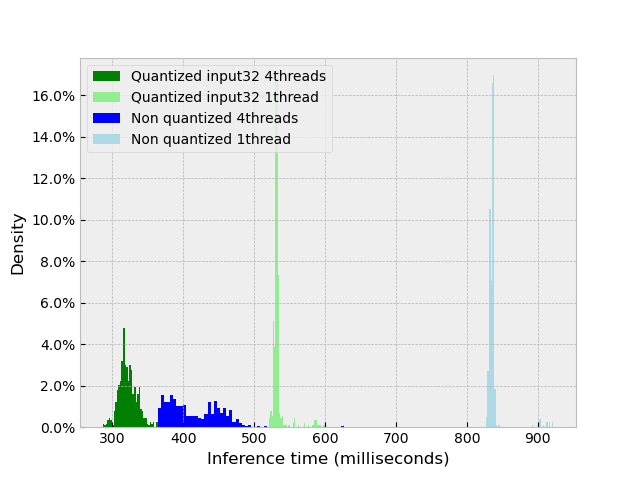

Values plotted in this chart, from the file beside it:
quantized_input32_4threads, non_quantized_4threads, quantized_input32_1thread, non_quantized_1thread
384, 460, 599, 908
337, 423, 532, 841
314, 431, 531, 835
318, 397, 531, 831
326, 393, 532, 837
313, 402, 534, 835
313, 407, 531, 836
303, 389, 532, 830
326, 461, 528, 838
320, 433, 536, 837
310, 415, 527, 838
338, 444, 532, 831
312, 370, 529, 833
340, 452, 534, 836
314, 478, 528, 837
340, 389, 532, 836
318, 384, 530, 834
314, 383, 530, 839
308, 371, 528, 836
331, 467, 531, 833
314, 368, 530, 835
310, 465, 532, 838
313, 404, 532, 837
325, 398, 530, 834
342, 392, 531, 833
356, 443, 532, 840
336, 445, 530, 837
325, 450, 530, 836
327, 380, 533, 831
315, 391, 531, 837
397, 482, 584, 913
336, 466, 533, 837
334, 399, 530, 831
321, 485, 532, 836
344, 433, 531, 838
332, 434, 528, 836
312, 410, 532, 832
325, 445, 533, 834
338, 438, 532, 836
313, 382, 534, 837
314, 440, 533, 832
331, 448, 532, 830
305, 373, 533, 837
328, 368, 531, 836
332, 381, 534, 836
337, 450, 529, 835
310, 425, 533, 836
315, 451, 531, 835
329, 415, 530, 836
317, 398, 533, 834
333, 383, 529, 837
335, 379, 531, 837
320, 416, 534, 836
317, 445, 534, 831
320, 371, 532, 837
316, 448, 531, 836
319, 403, 534, 835
336, 386, 533, 832
330, 437, 532, 833
321, 401, 531, 836
... 450 more rows
